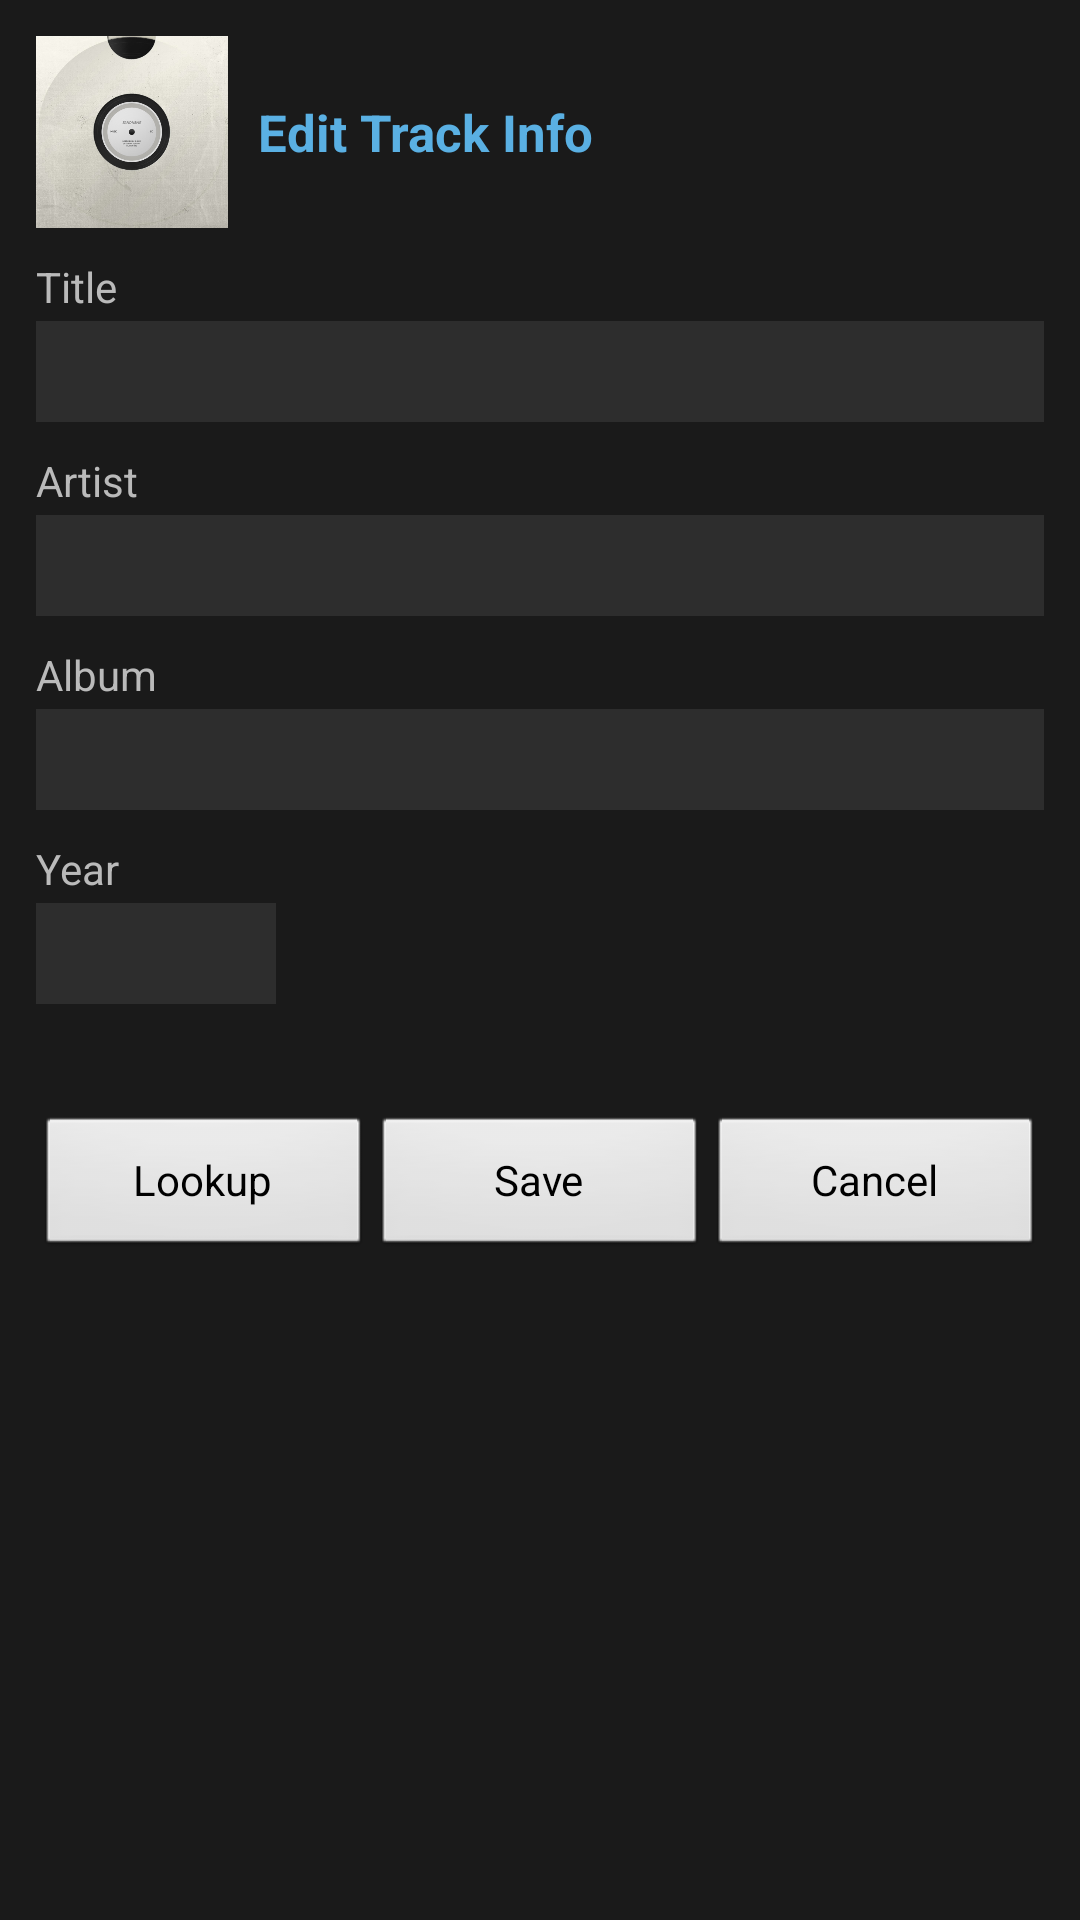

Here is an Android app screen rendered from its layout file. Give the layout XML and the strings, colors and styles it references.
<!-- AndroidManifest.xml: activity theme WalkmanTheme -->
<!-- res/layout/activity_edit_info.xml -->
<?xml version="1.0" encoding="utf-8"?>
<ScrollView xmlns:android="http://schemas.android.com/apk/res/android"
    android:layout_width="fill_parent"
    android:layout_height="fill_parent"
    android:background="@color/surface">

    <LinearLayout
        android:layout_width="fill_parent"
        android:layout_height="wrap_content"
        android:orientation="vertical"
        android:padding="12dp">

        <LinearLayout
            android:layout_width="fill_parent"
            android:layout_height="wrap_content"
            android:orientation="horizontal"
            android:gravity="center_vertical"
            android:layout_marginBottom="10dp">

            <ImageView
                android:id="@+id/edit_album_art"
                android:layout_width="64dp"
                android:layout_height="64dp"
                android:scaleType="centerCrop"
                android:src="@drawable/musicplayer_default_album"
                android:layout_marginRight="10dp" />

            <TextView
                android:layout_width="fill_parent"
                android:layout_height="wrap_content"
                android:text="Edit Track Info"
                android:textColor="@color/walkman_blue"
                android:textSize="17sp"
                android:textStyle="bold" />
        </LinearLayout>

        <TextView
            android:layout_width="fill_parent"
            android:layout_height="wrap_content"
            android:text="Title"
            android:textColor="@color/text_secondary"
            android:textSize="14sp"
            android:layout_marginBottom="2dp" />

        <EditText
            android:id="@+id/edit_title"
            android:layout_width="fill_parent"
            android:layout_height="wrap_content"
            android:textColor="@color/text_primary"
            android:textSize="16sp"
            android:singleLine="true"
            android:background="@color/surface_elevated"
            android:padding="6dp"
            android:layout_marginBottom="10dp" />

        <TextView
            android:layout_width="fill_parent"
            android:layout_height="wrap_content"
            android:text="Artist"
            android:textColor="@color/text_secondary"
            android:textSize="14sp"
            android:layout_marginBottom="2dp" />

        <EditText
            android:id="@+id/edit_artist"
            android:layout_width="fill_parent"
            android:layout_height="wrap_content"
            android:textColor="@color/text_primary"
            android:textSize="16sp"
            android:singleLine="true"
            android:background="@color/surface_elevated"
            android:padding="6dp"
            android:layout_marginBottom="10dp" />

        <TextView
            android:layout_width="fill_parent"
            android:layout_height="wrap_content"
            android:text="Album"
            android:textColor="@color/text_secondary"
            android:textSize="14sp"
            android:layout_marginBottom="2dp" />

        <EditText
            android:id="@+id/edit_album"
            android:layout_width="fill_parent"
            android:layout_height="wrap_content"
            android:textColor="@color/text_primary"
            android:textSize="16sp"
            android:singleLine="true"
            android:background="@color/surface_elevated"
            android:padding="6dp"
            android:layout_marginBottom="10dp" />

        <TextView
            android:layout_width="fill_parent"
            android:layout_height="wrap_content"
            android:text="Year"
            android:textColor="@color/text_secondary"
            android:textSize="14sp"
            android:layout_marginBottom="2dp" />

        <EditText
            android:id="@+id/edit_year"
            android:layout_width="80dp"
            android:layout_height="wrap_content"
            android:textColor="@color/text_primary"
            android:textSize="16sp"
            android:singleLine="true"
            android:inputType="number"
            android:background="@color/surface_elevated"
            android:padding="6dp"
            android:layout_marginBottom="10dp" />

        <TextView
            android:id="@+id/status_text"
            android:layout_width="fill_parent"
            android:layout_height="wrap_content"
            android:textColor="@color/walkman_blue"
            android:textSize="14sp"
            android:layout_marginBottom="8dp" />

        <LinearLayout
            android:layout_width="fill_parent"
            android:layout_height="wrap_content"
            android:orientation="horizontal">

            <Button
                android:id="@+id/btn_lookup"
                android:layout_width="0dp"
                android:layout_height="wrap_content"
                android:layout_weight="1"
                android:text="Lookup"
                android:textSize="14sp" />

            <Button
                android:id="@+id/btn_save"
                android:layout_width="0dp"
                android:layout_height="wrap_content"
                android:layout_weight="1"
                android:text="Save"
                android:textSize="14sp" />

            <Button
                android:id="@+id/btn_cancel"
                android:layout_width="0dp"
                android:layout_height="wrap_content"
                android:layout_weight="1"
                android:text="Cancel"
                android:textSize="14sp" />
        </LinearLayout>
    </LinearLayout>
</ScrollView>
<!-- resources referenced by this layout -->
<resources>
  <color name="surface">#ff1a1a1a</color>
  <color name="surface_elevated">#ff2d2d2d</color>
  <color name="text_primary">#ffffffff</color>
  <color name="text_secondary">#ffbababa</color>
  <color name="walkman_blue">#ff5ab0e3</color>
  <!-- drawable musicplayer_default_album: jpg bitmap (drawable-nodpi, 71172 bytes) -->
  <style name="WalkmanTheme" parent="@android:style/Theme.Black.NoTitleBar">
          <item name="android:windowBackground">@color/background</item>
          <item name="android:colorBackground">@color/background</item>
          <item name="android:colorBackgroundCacheHint">@null</item>
          <item name="android:listDivider">@color/divider</item>
      </style>
  <color name="background">#ff000000</color>
  <color name="divider">#ff2d2d2d</color>
</resources>
